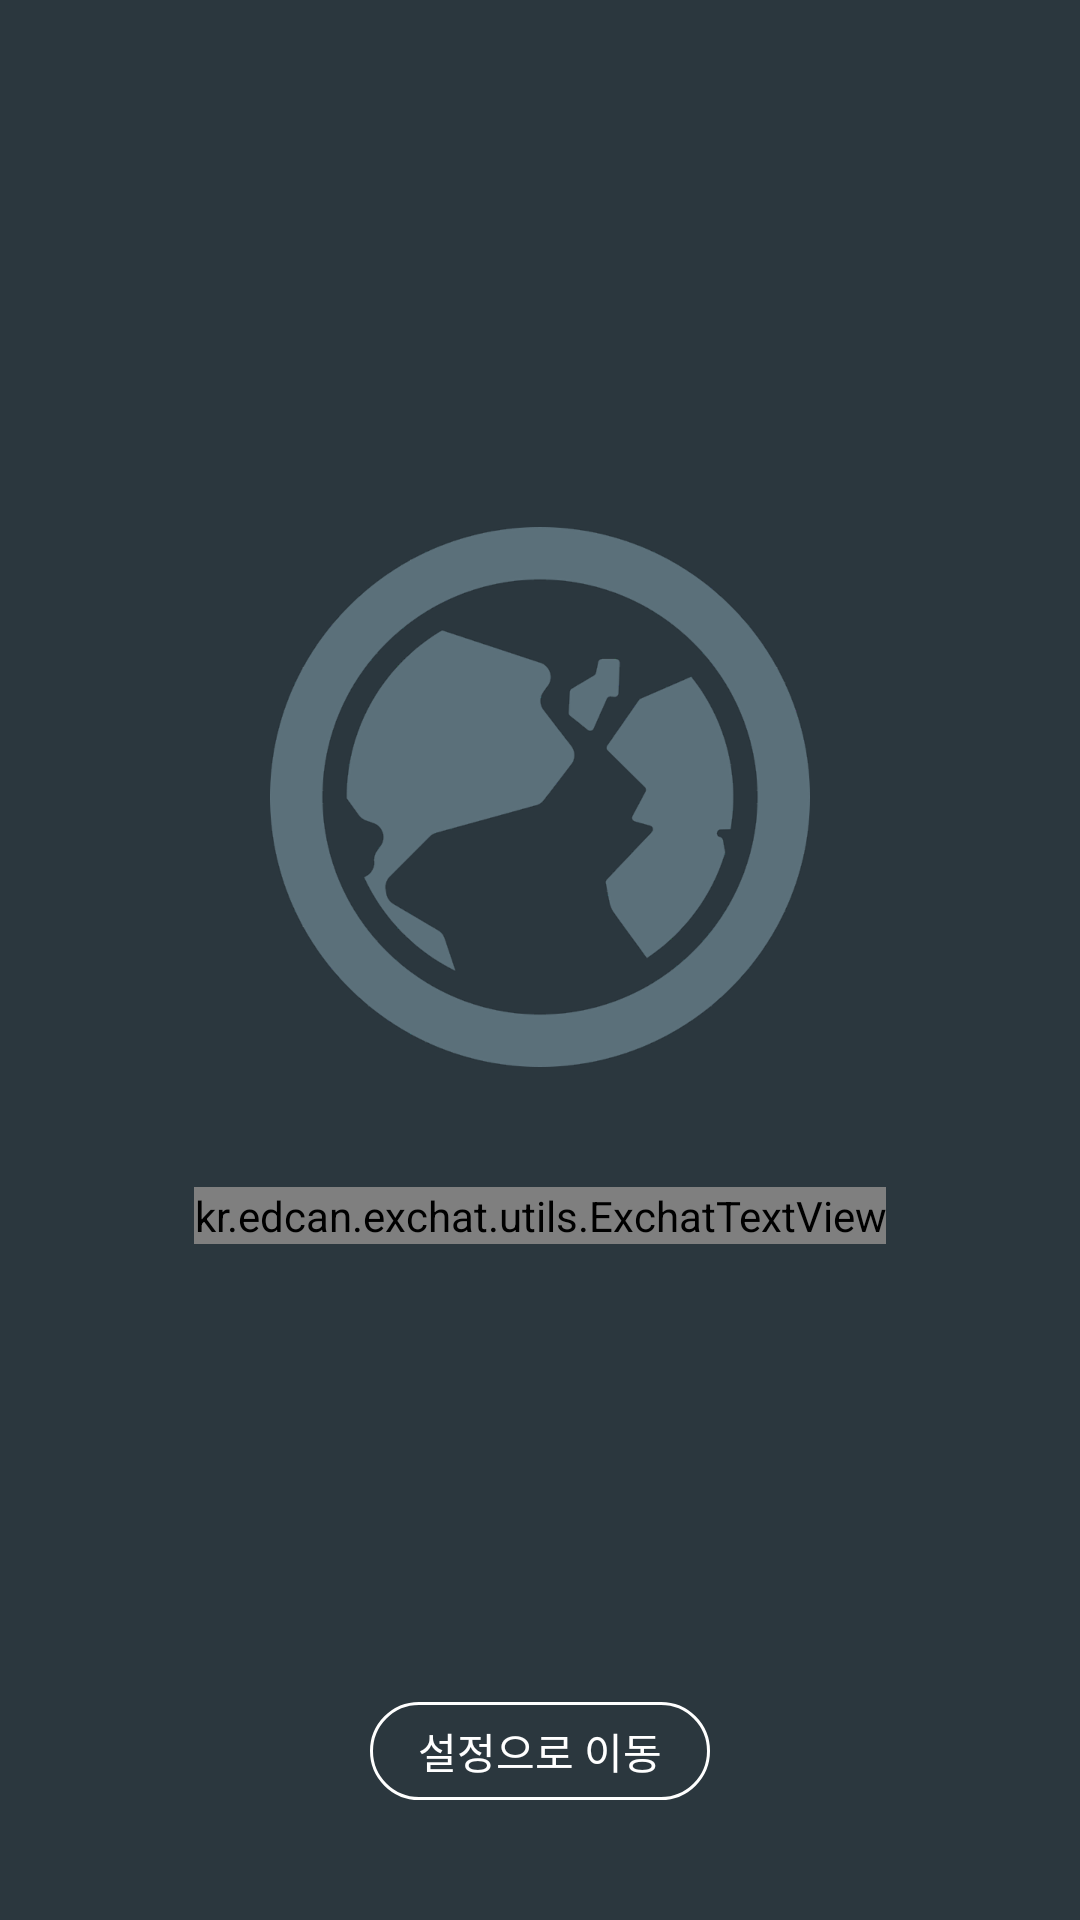

Produce the Android XML layout that renders to this screen, including the resource entries it uses.
<!-- AndroidManifest.xml: application theme AppTheme -->
<!-- res/layout/activity_network_check.xml -->
<?xml version="1.0" encoding="utf-8"?>
<LinearLayout xmlns:android="http://schemas.android.com/apk/res/android"
    xmlns:tools="http://schemas.android.com/tools"
    android:layout_width="match_parent"
    android:layout_height="match_parent"
    android:background="#2B373E"
    android:orientation="vertical"
    android:weightSum="5"
    tools:context="kr.edcan.exchat.activity.NetworkCheckActivity">

    <RelativeLayout
        android:layout_width="match_parent"
        android:layout_height="1dp"
        android:layout_weight="3">

        <ImageView
            android:layout_width="wrap_content"
            android:layout_height="wrap_content"
            android:layout_alignParentBottom="true"
            android:layout_centerHorizontal="true"
            android:layout_marginBottom="10dp"
            android:src="@drawable/ic_notconnected" />
    </RelativeLayout>

    <RelativeLayout
        android:layout_width="match_parent"
        android:layout_height="1dp"
        android:layout_marginTop="30dp"
        android:layout_weight="2"
        android:orientation="vertical">
        <kr.edcan.exchat.utils.ExchatTextView
            android:textSize="20sp"
            android:textColor="#Fafafa"
            android:gravity="center"
            android:layout_centerHorizontal="true"
            android:layout_width="wrap_content"
            android:layout_height="wrap_content"
            android:text="첫 실행을 위해서는\n인터넷 연결이 필요합니다!"/>
        <TextView
            android:id="@+id/no_internet_finish"
            android:paddingBottom="6dp"
            android:paddingTop="6dp"
            android:paddingLeft="16dp"
            android:paddingRight="16dp"
            android:background="@drawable/round_square"
            android:layout_centerHorizontal="true"
            android:textColor="#FFF"
            android:layout_marginBottom="40dp"
            android:layout_alignParentBottom="true"
            android:text="설정으로 이동"
            android:textSize="14sp"
            android:layout_width="wrap_content"
            android:layout_height="wrap_content" />
    </RelativeLayout>
</LinearLayout>
<!-- resources referenced by this layout -->
<resources>
  <!-- drawable ic_notconnected: png bitmap (drawable-hdpi, 24356 bytes) -->
  <!-- drawable round_square (drawable) -->
  <?xml version="1.0" encoding="utf-8"?>
  <shape xmlns:android="http://schemas.android.com/apk/res/android"
      android:shape="rectangle">
  
      <corners android:radius="30dp" />
      <stroke android:width="1dp" android:color="#FFF"/>
      <solid android:color="@android:color/transparent" />
  
  </shape>
  <style name="AppTheme" parent="Base.Theme.AppCompat.Light.DarkActionBar">
          <item name="colorAccent">@color/colorAccent</item>
          <item name="colorPrimary">@color/colorPrimary</item>
          <item name="colorPrimaryDark">@color/colorPrimaryDark</item>
          <item name="android:windowContentOverlay">@null</item>
      </style>
  <color name="colorAccent">#37474F</color>
  <color name="colorPrimary">#455A64</color>
  <color name="colorPrimaryDark">#263238</color>
</resources>
